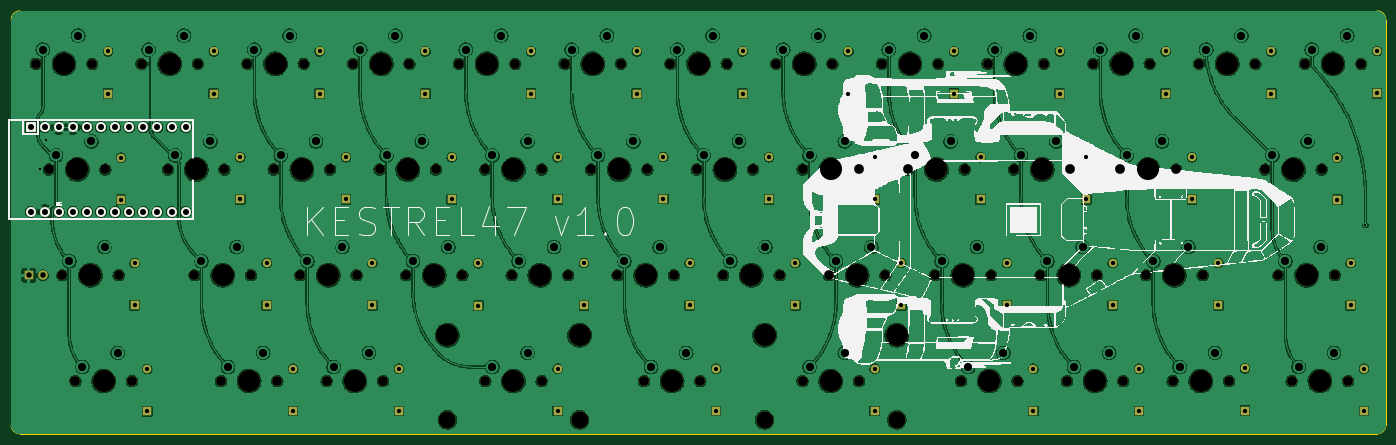
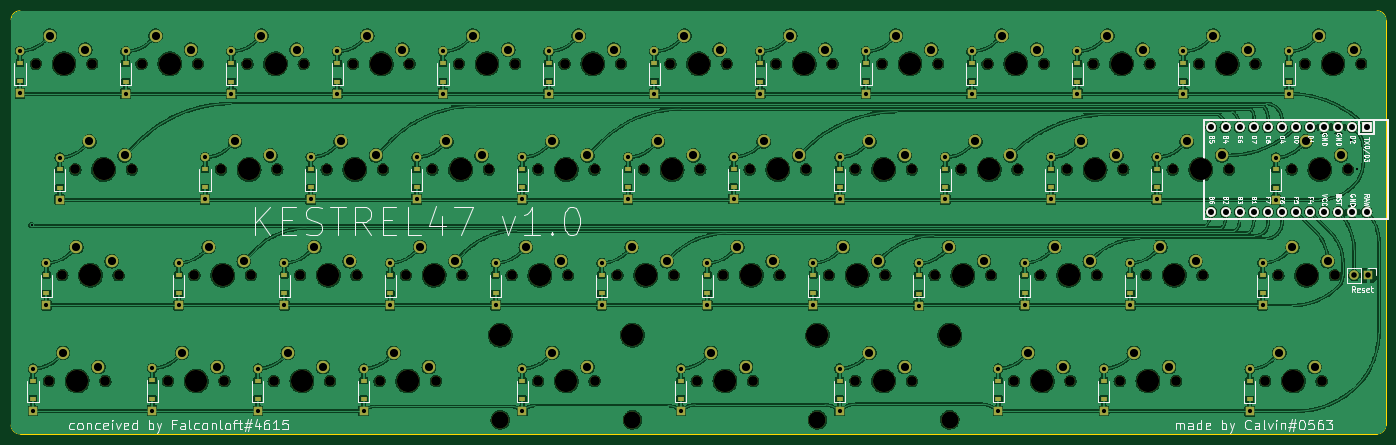
Circuit board: 11 layer files. Board 247.6 x 76.2 mm.
- bottom_copper: Kestrel47-B_Cu.gbr (1035259 bytes)
- bottom_mask: Kestrel47-B_Mask.gbr (15440 bytes)
- paste: Kestrel47-B_Paste.gbr (3648 bytes)
- bottom_silk: Kestrel47-B_Silkscreen.gbr (43158 bytes)
- outline: Kestrel47-Edge_Cuts.gbr (980 bytes)
- top_copper: Kestrel47-F_Cu.gbr (851975 bytes)
- top_mask: Kestrel47-F_Mask.gbr (10082 bytes)
- paste: Kestrel47-F_Paste.gbr (456 bytes)
- top_silk: Kestrel47-F_Silkscreen.gbr (105783 bytes)
- drill: Kestrel47-NPTH.drl (2358 bytes)
- drill: Kestrel47-PTH.drl (3543 bytes)

=== bottom_copper: Kestrel47-B_Cu.gbr (1035259 bytes, source omitted) ===
=== bottom_mask: Kestrel47-B_Mask.gbr (15440 bytes, source omitted) ===
=== paste: Kestrel47-B_Paste.gbr ===
%TF.GenerationSoftware,KiCad,Pcbnew,(6.0.7)*%
%TF.CreationDate,2022-12-15T16:20:59+01:00*%
%TF.ProjectId,Kestrel47,4b657374-7265-46c3-9437-2e6b69636164,rev?*%
%TF.SameCoordinates,Original*%
%TF.FileFunction,Paste,Bot*%
%TF.FilePolarity,Positive*%
%FSLAX46Y46*%
G04 Gerber Fmt 4.6, Leading zero omitted, Abs format (unit mm)*
G04 Created by KiCad (PCBNEW (6.0.7)) date 2022-12-15 16:20:59*
%MOMM*%
%LPD*%
G01*
G04 APERTURE LIST*
%ADD10R,1.200000X0.900000*%
G04 APERTURE END LIST*
D10*
%TO.C,D29*%
X176212500Y-66737500D03*
X176212500Y-63437500D03*
%TD*%
%TO.C,D7*%
X61912500Y-66737500D03*
X61912500Y-63437500D03*
%TD*%
%TO.C,D43*%
X242887500Y-28637500D03*
X242887500Y-25337500D03*
%TD*%
%TO.C,D47*%
X261937500Y-28575000D03*
X261937500Y-25275000D03*
%TD*%
%TO.C,D17*%
X109537500Y-28637500D03*
X109537500Y-25337500D03*
%TD*%
%TO.C,D38*%
X219075000Y-85787500D03*
X219075000Y-82487500D03*
%TD*%
%TO.C,D2*%
X35687000Y-47751000D03*
X35687000Y-44451000D03*
%TD*%
%TO.C,D18*%
X114300000Y-47687500D03*
X114300000Y-44387500D03*
%TD*%
%TO.C,D46*%
X259588000Y-85787500D03*
X259588000Y-82487500D03*
%TD*%
%TO.C,D31*%
X185737500Y-28637500D03*
X185737500Y-25337500D03*
%TD*%
%TO.C,D8*%
X66675000Y-85787500D03*
X66675000Y-82487500D03*
%TD*%
%TO.C,D22*%
X138112500Y-66737500D03*
X138112500Y-63437500D03*
%TD*%
%TO.C,D37*%
X214312500Y-66737500D03*
X214312500Y-63437500D03*
%TD*%
%TO.C,D16*%
X114300000Y-85787500D03*
X114300000Y-82487500D03*
%TD*%
%TO.C,D15*%
X100012500Y-66800000D03*
X100012500Y-63500000D03*
%TD*%
%TO.C,D6*%
X57150000Y-47687500D03*
X57150000Y-44387500D03*
%TD*%
%TO.C,D24*%
X147637500Y-28637500D03*
X147637500Y-25337500D03*
%TD*%
%TO.C,D19*%
X119062500Y-66737500D03*
X119062500Y-63437500D03*
%TD*%
%TO.C,D9*%
X71437500Y-28637500D03*
X71437500Y-25337500D03*
%TD*%
%TO.C,D1*%
X33337500Y-28637500D03*
X33337500Y-25337500D03*
%TD*%
%TO.C,D32*%
X190500000Y-47687500D03*
X190500000Y-44387500D03*
%TD*%
%TO.C,D3*%
X38100000Y-66737500D03*
X38100000Y-63437500D03*
%TD*%
%TO.C,D42*%
X238125000Y-85725000D03*
X238125000Y-82425000D03*
%TD*%
%TO.C,D21*%
X133350000Y-47625000D03*
X133350000Y-44325000D03*
%TD*%
%TO.C,D28*%
X171450000Y-47687500D03*
X171450000Y-44387500D03*
%TD*%
%TO.C,D40*%
X228600000Y-47687500D03*
X228600000Y-44387500D03*
%TD*%
%TO.C,D45*%
X257175000Y-66737500D03*
X257175000Y-63437500D03*
%TD*%
%TO.C,D4*%
X40386000Y-85851000D03*
X40386000Y-82551000D03*
%TD*%
%TO.C,D34*%
X200025000Y-85787500D03*
X200025000Y-82487500D03*
%TD*%
%TO.C,D14*%
X95250000Y-47687500D03*
X95250000Y-44387500D03*
%TD*%
%TO.C,D10*%
X76200000Y-47687500D03*
X76200000Y-44387500D03*
%TD*%
%TO.C,D26*%
X157162500Y-66737500D03*
X157162500Y-63437500D03*
%TD*%
%TO.C,D5*%
X52387500Y-28637500D03*
X52387500Y-25337500D03*
%TD*%
%TO.C,D25*%
X152400000Y-47687500D03*
X152400000Y-44387500D03*
%TD*%
%TO.C,D33*%
X195262500Y-66737500D03*
X195262500Y-63437500D03*
%TD*%
%TO.C,D35*%
X204787500Y-28637500D03*
X204787500Y-25337500D03*
%TD*%
%TO.C,D20*%
X128587500Y-28637500D03*
X128587500Y-25337500D03*
%TD*%
%TO.C,D23*%
X142875000Y-85787500D03*
X142875000Y-82487500D03*
%TD*%
%TO.C,D27*%
X166687500Y-28637500D03*
X166687500Y-25337500D03*
%TD*%
%TO.C,D12*%
X85725000Y-85787500D03*
X85725000Y-82487500D03*
%TD*%
%TO.C,D41*%
X233362500Y-66737500D03*
X233362500Y-63437500D03*
%TD*%
%TO.C,D44*%
X254762000Y-47751000D03*
X254762000Y-44451000D03*
%TD*%
%TO.C,D39*%
X223837500Y-28637500D03*
X223837500Y-25337500D03*
%TD*%
%TO.C,D30*%
X171450000Y-85787500D03*
X171450000Y-82487500D03*
%TD*%
%TO.C,D36*%
X209550000Y-47687500D03*
X209550000Y-44387500D03*
%TD*%
%TO.C,D13*%
X90487500Y-28637500D03*
X90487500Y-25337500D03*
%TD*%
%TO.C,D11*%
X80962500Y-66737500D03*
X80962500Y-63437500D03*
%TD*%
M02*

=== bottom_silk: Kestrel47-B_Silkscreen.gbr (43158 bytes, source omitted) ===
=== outline: Kestrel47-Edge_Cuts.gbr ===
%TF.GenerationSoftware,KiCad,Pcbnew,(6.0.7)*%
%TF.CreationDate,2022-12-15T16:21:00+01:00*%
%TF.ProjectId,Kestrel47,4b657374-7265-46c3-9437-2e6b69636164,rev?*%
%TF.SameCoordinates,Original*%
%TF.FileFunction,Profile,NP*%
%FSLAX46Y46*%
G04 Gerber Fmt 4.6, Leading zero omitted, Abs format (unit mm)*
G04 Created by KiCad (PCBNEW (6.0.7)) date 2022-12-15 16:21:00*
%MOMM*%
%LPD*%
G01*
G04 APERTURE LIST*
%TA.AperFunction,Profile*%
%ADD10C,0.200000*%
%TD*%
G04 APERTURE END LIST*
D10*
X263525000Y-17462500D02*
G75*
G03*
X261937500Y-15875000I-1587500J0D01*
G01*
X15875000Y-90487500D02*
G75*
G03*
X17462500Y-92075000I1587500J0D01*
G01*
X15875000Y-90487500D02*
X15875000Y-17462500D01*
X17462500Y-15875000D02*
G75*
G03*
X15875000Y-17462500I0J-1587500D01*
G01*
X261937500Y-92075000D02*
G75*
G03*
X263525000Y-90487500I0J1587500D01*
G01*
X261937500Y-92075000D02*
X17462500Y-92075000D01*
X263525000Y-17462500D02*
X263525000Y-90487500D01*
X17462500Y-15875000D02*
X261937500Y-15875000D01*
M02*

=== top_copper: Kestrel47-F_Cu.gbr (851975 bytes, source omitted) ===
=== top_mask: Kestrel47-F_Mask.gbr (10082 bytes, source omitted) ===
=== paste: Kestrel47-F_Paste.gbr ===
%TF.GenerationSoftware,KiCad,Pcbnew,(6.0.7)*%
%TF.CreationDate,2022-12-15T16:20:59+01:00*%
%TF.ProjectId,Kestrel47,4b657374-7265-46c3-9437-2e6b69636164,rev?*%
%TF.SameCoordinates,Original*%
%TF.FileFunction,Paste,Top*%
%TF.FilePolarity,Positive*%
%FSLAX46Y46*%
G04 Gerber Fmt 4.6, Leading zero omitted, Abs format (unit mm)*
G04 Created by KiCad (PCBNEW (6.0.7)) date 2022-12-15 16:20:59*
%MOMM*%
%LPD*%
G01*
G04 APERTURE LIST*
G04 APERTURE END LIST*
M02*

=== top_silk: Kestrel47-F_Silkscreen.gbr (105783 bytes, source omitted) ===
=== drill: Kestrel47-NPTH.drl ===
M48
; DRILL file {KiCad (6.0.7)} date Thu Dec 15 16:21:02 2022
; FORMAT={-:-/ absolute / inch / decimal}
; #@! TF.CreationDate,2022-12-15T16:21:02+01:00
; #@! TF.GenerationSoftware,Kicad,Pcbnew,(6.0.7)
; #@! TF.FileFunction,NonPlated,1,2,NPTH
FMAT,2
INCH
; #@! TA.AperFunction,NonPlated,NPTH,ComponentDrill
T1C0.0689
; #@! TA.AperFunction,NonPlated,NPTH,ComponentDrill
T2C0.1200
; #@! TA.AperFunction,NonPlated,NPTH,ComponentDrill
T3C0.1570
%
G90
G05
T1
X0.8Y-1.0
X0.8934Y-1.75
X0.9875Y-2.5
X1.081Y-3.25
X1.2Y-1.0
X1.2934Y-1.75
X1.3875Y-2.5
X1.481Y-3.25
X1.55Y-1.0
X1.7375Y-1.75
X1.925Y-2.5
X1.95Y-1.0
X2.1125Y-3.25
X2.1375Y-1.75
X2.3Y-1.0
X2.325Y-2.5
X2.4875Y-1.75
X2.5125Y-3.25
X2.675Y-2.5
X2.7Y-1.0
X2.8625Y-3.25
X2.8875Y-1.75
X3.05Y-1.0
X3.075Y-2.5
X3.2375Y-1.75
X3.2625Y-3.25
X3.425Y-2.5
X3.45Y-1.0
X3.6375Y-1.75
X3.8Y-1.0
X3.825Y-2.5
X3.9875Y-1.75
X3.9875Y-3.25
X4.175Y-2.5
X4.2Y-1.0
X4.3875Y-1.75
X4.3875Y-3.25
X4.55Y-1.0
X4.575Y-2.5
X4.7375Y-1.75
X4.925Y-2.5
X4.95Y-1.0
X5.1125Y-3.25
X5.1375Y-1.75
X5.3Y-1.0
X5.325Y-2.5
X5.4875Y-1.75
X5.5125Y-3.25
X5.675Y-2.5
X5.7Y-1.0
X5.8875Y-1.75
X6.05Y-1.0
X6.075Y-2.5
X6.2375Y-1.75
X6.2375Y-3.25
X6.425Y-2.5
X6.45Y-1.0
X6.6375Y-1.75
X6.6375Y-3.25
X6.8Y-1.0
X6.825Y-2.5
X6.9875Y-1.75
X7.175Y-2.5
X7.2Y-1.0
X7.3625Y-3.25
X7.3875Y-1.75
X7.55Y-1.0
X7.575Y-2.5
X7.7375Y-1.75
X7.7625Y-3.25
X7.925Y-2.5
X7.95Y-1.0
X8.1125Y-3.25
X8.1375Y-1.75
X8.3Y-1.0
X8.325Y-2.5
X8.4875Y-1.75
X8.5125Y-3.25
X8.675Y-2.5
X8.7Y-1.0
X8.8625Y-3.25
X8.8875Y-1.75
X9.05Y-1.0
X9.075Y-2.5
X9.2625Y-3.25
X9.45Y-1.0
X9.5194Y-1.75
X9.6125Y-2.5
X9.7069Y-3.25
X9.8Y-1.0
X9.9194Y-1.75
X10.0125Y-2.5
X10.1069Y-3.25
X10.2Y-1.0
T2
X3.7188Y-3.525
X4.6562Y-3.525
X5.9688Y-3.525
X6.9062Y-3.525
T3
X1.0Y-1.0
X1.0934Y-1.75
X1.1875Y-2.5
X1.281Y-3.25
X1.75Y-1.0
X1.9375Y-1.75
X2.125Y-2.5
X2.3125Y-3.25
X2.5Y-1.0
X2.6875Y-1.75
X2.875Y-2.5
X3.0625Y-3.25
X3.25Y-1.0
X3.4375Y-1.75
X3.625Y-2.5
X3.7188Y-2.925
X4.0Y-1.0
X4.1875Y-1.75
X4.1875Y-3.25
X4.375Y-2.5
X4.6562Y-2.925
X4.75Y-1.0
X4.9375Y-1.75
X5.125Y-2.5
X5.3125Y-3.25
X5.5Y-1.0
X5.6875Y-1.75
X5.875Y-2.5
X5.9688Y-2.925
X6.25Y-1.0
X6.4375Y-1.75
X6.4375Y-3.25
X6.625Y-2.5
X6.9062Y-2.925
X7.0Y-1.0
X7.1875Y-1.75
X7.375Y-2.5
X7.5625Y-3.25
X7.75Y-1.0
X7.9375Y-1.75
X8.125Y-2.5
X8.3125Y-3.25
X8.5Y-1.0
X8.6875Y-1.75
X8.875Y-2.5
X9.0625Y-3.25
X9.25Y-1.0
X9.7194Y-1.75
X9.8125Y-2.5
X9.9069Y-3.25
X10.0Y-1.0
T0
M30

=== drill: Kestrel47-PTH.drl ===
M48
; DRILL file {KiCad (6.0.7)} date Thu Dec 15 16:21:02 2022
; FORMAT={-:-/ absolute / inch / decimal}
; #@! TF.CreationDate,2022-12-15T16:21:02+01:00
; #@! TF.GenerationSoftware,Kicad,Pcbnew,(6.0.7)
; #@! TF.FileFunction,Plated,1,2,PTH
FMAT,2
INCH
; #@! TA.AperFunction,Plated,PTH,ViaDrill
T1C0.0157
; #@! TA.AperFunction,Plated,PTH,ComponentDrill
T2C0.0300
; #@! TA.AperFunction,Plated,PTH,ComponentDrill
T3C0.0394
; #@! TA.AperFunction,Plated,PTH,ComponentDrill
T4C0.0430
; #@! TA.AperFunction,Plated,PTH,ComponentDrill
T5C0.0579
%
G90
G05
T1
X0.83Y-1.745
X0.87Y-1.54
X10.23Y-2.145
T2
X1.3125Y-0.9125
X1.3125Y-1.2125
X1.405Y-1.665
X1.405Y-1.965
X1.5Y-2.4125
X1.5Y-2.7125
X1.59Y-3.165
X1.59Y-3.465
X2.0625Y-0.9125
X2.0625Y-1.2125
X2.25Y-1.6625
X2.25Y-1.9625
X2.4375Y-2.4125
X2.4375Y-2.7125
X2.625Y-3.1625
X2.625Y-3.4625
X2.8125Y-0.9125
X2.8125Y-1.2125
X3.0Y-1.6625
X3.0Y-1.9625
X3.1875Y-2.4125
X3.1875Y-2.7125
X3.375Y-3.1625
X3.375Y-3.4625
X3.5625Y-0.9125
X3.5625Y-1.2125
X3.75Y-1.6625
X3.75Y-1.9625
X3.9375Y-2.415
X3.9375Y-2.715
X4.3125Y-0.9125
X4.3125Y-1.2125
X4.5Y-1.6625
X4.5Y-1.9625
X4.5Y-3.1625
X4.5Y-3.4625
X4.6875Y-2.4125
X4.6875Y-2.7125
X5.0625Y-0.9125
X5.0625Y-1.2125
X5.25Y-1.66
X5.25Y-1.96
X5.4375Y-2.4125
X5.4375Y-2.7125
X5.625Y-3.1625
X5.625Y-3.4625
X5.8125Y-0.9125
X5.8125Y-1.2125
X6.0Y-1.6625
X6.0Y-1.9625
X6.1875Y-2.4125
X6.1875Y-2.7125
X6.5625Y-0.9125
X6.5625Y-1.2125
X6.75Y-1.6625
X6.75Y-1.9625
X6.75Y-3.1625
X6.75Y-3.4625
X6.9375Y-2.4125
X6.9375Y-2.7125
X7.3125Y-0.9125
X7.3125Y-1.2125
X7.5Y-1.6625
X7.5Y-1.9625
X7.6875Y-2.4125
X7.6875Y-2.7125
X7.875Y-3.1625
X7.875Y-3.4625
X8.0625Y-0.9125
X8.0625Y-1.2125
X8.25Y-1.6625
X8.25Y-1.9625
X8.4375Y-2.4125
X8.4375Y-2.7125
X8.625Y-3.1625
X8.625Y-3.4625
X8.8125Y-0.9125
X8.8125Y-1.2125
X9.0Y-1.6625
X9.0Y-1.9625
X9.1875Y-2.4125
X9.1875Y-2.7125
X9.375Y-3.16
X9.375Y-3.46
X9.5625Y-0.9125
X9.5625Y-1.2125
X10.03Y-1.665
X10.03Y-1.965
X10.125Y-2.4125
X10.125Y-2.7125
X10.22Y-3.1625
X10.22Y-3.4625
X10.3125Y-0.91
X10.3125Y-1.21
T3
X0.75Y-2.5
X0.85Y-2.5
T4
X0.7625Y-1.45
X0.7625Y-2.05
X0.8625Y-1.45
X0.8625Y-2.05
X0.9625Y-1.45
X0.9625Y-2.05
X1.0625Y-1.45
X1.0625Y-2.05
X1.1625Y-1.45
X1.1625Y-2.05
X1.2625Y-1.45
X1.2625Y-2.05
X1.3625Y-1.45
X1.3625Y-2.05
X1.4625Y-1.45
X1.4625Y-2.05
X1.5625Y-1.45
X1.5625Y-2.05
X1.6625Y-1.45
X1.6625Y-2.05
X1.7625Y-1.45
X1.7625Y-2.05
X1.8625Y-1.45
X1.8625Y-2.05
T5
X0.85Y-0.9
X0.9434Y-1.65
X1.0375Y-2.4
X1.1Y-0.8
X1.131Y-3.15
X1.1934Y-1.55
X1.2875Y-2.3
X1.381Y-3.05
X1.6Y-0.9
X1.7875Y-1.65
X1.85Y-0.8
X1.975Y-2.4
X2.0375Y-1.55
X2.1625Y-3.15
X2.225Y-2.3
X2.35Y-0.9
X2.4125Y-3.05
X2.5375Y-1.65
X2.6Y-0.8
X2.725Y-2.4
X2.7875Y-1.55
X2.9125Y-3.15
X2.975Y-2.3
X3.1Y-0.9
X3.1625Y-3.05
X3.2875Y-1.65
X3.35Y-0.8
X3.475Y-2.4
X3.5375Y-1.55
X3.725Y-2.3
X3.85Y-0.9
X4.0375Y-1.65
X4.0375Y-3.15
X4.1Y-0.8
X4.225Y-2.4
X4.2875Y-1.55
X4.2875Y-3.05
X4.475Y-2.3
X4.6Y-0.9
X4.7875Y-1.65
X4.85Y-0.8
X4.975Y-2.4
X5.0375Y-1.55
X5.1625Y-3.15
X5.225Y-2.3
X5.35Y-0.9
X5.4125Y-3.05
X5.5375Y-1.65
X5.6Y-0.8
X5.725Y-2.4
X5.7875Y-1.55
X5.975Y-2.3
X6.1Y-0.9
X6.2875Y-1.65
X6.2875Y-3.15
X6.35Y-0.8
X6.475Y-2.4
X6.5375Y-1.55
X6.5375Y-3.05
X6.725Y-2.3
X6.85Y-0.9
X7.0375Y-1.65
X7.1Y-0.8
X7.225Y-2.4
X7.2875Y-1.55
X7.4125Y-3.15
X7.475Y-2.3
X7.6Y-0.9
X7.6625Y-3.05
X7.7875Y-1.65
X7.85Y-0.8
X7.975Y-2.4
X8.0375Y-1.55
X8.1625Y-3.15
X8.225Y-2.3
X8.35Y-0.9
X8.4125Y-3.05
X8.5375Y-1.65
X8.6Y-0.8
X8.725Y-2.4
X8.7875Y-1.55
X8.9125Y-3.15
X8.975Y-2.3
X9.1Y-0.9
X9.1625Y-3.05
X9.35Y-0.8
X9.5694Y-1.65
X9.6625Y-2.4
X9.7569Y-3.15
X9.8194Y-1.55
X9.85Y-0.9
X9.9125Y-2.3
X10.0069Y-3.05
X10.1Y-0.8
T0
M30

